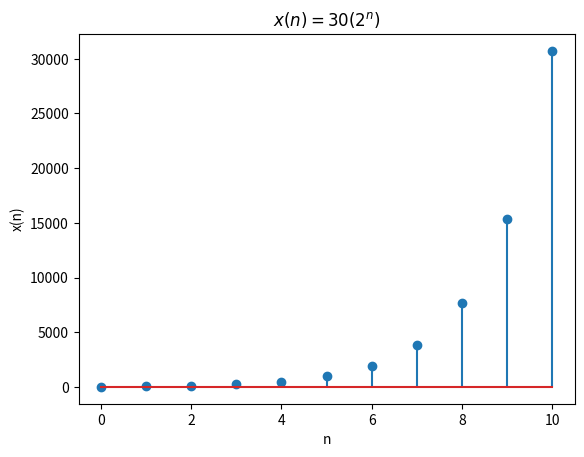

Source code (Python): (Note: this script raises an exception after producing the figure.)
import numpy
import matplotlib.pyplot as plt

# X-axis
n = numpy.arange(0, 11, 1)

# Y-axis
x = 30 * (2 ** n)

# Plot graph
plt.stem(n, x)

# Label axes
plt.xlabel("n")
plt.ylabel("x(n)")

# Title
plt.title("$x(n) = 30(2^n)$")

plt.savefig("../figs/11_9_3_30.png")
